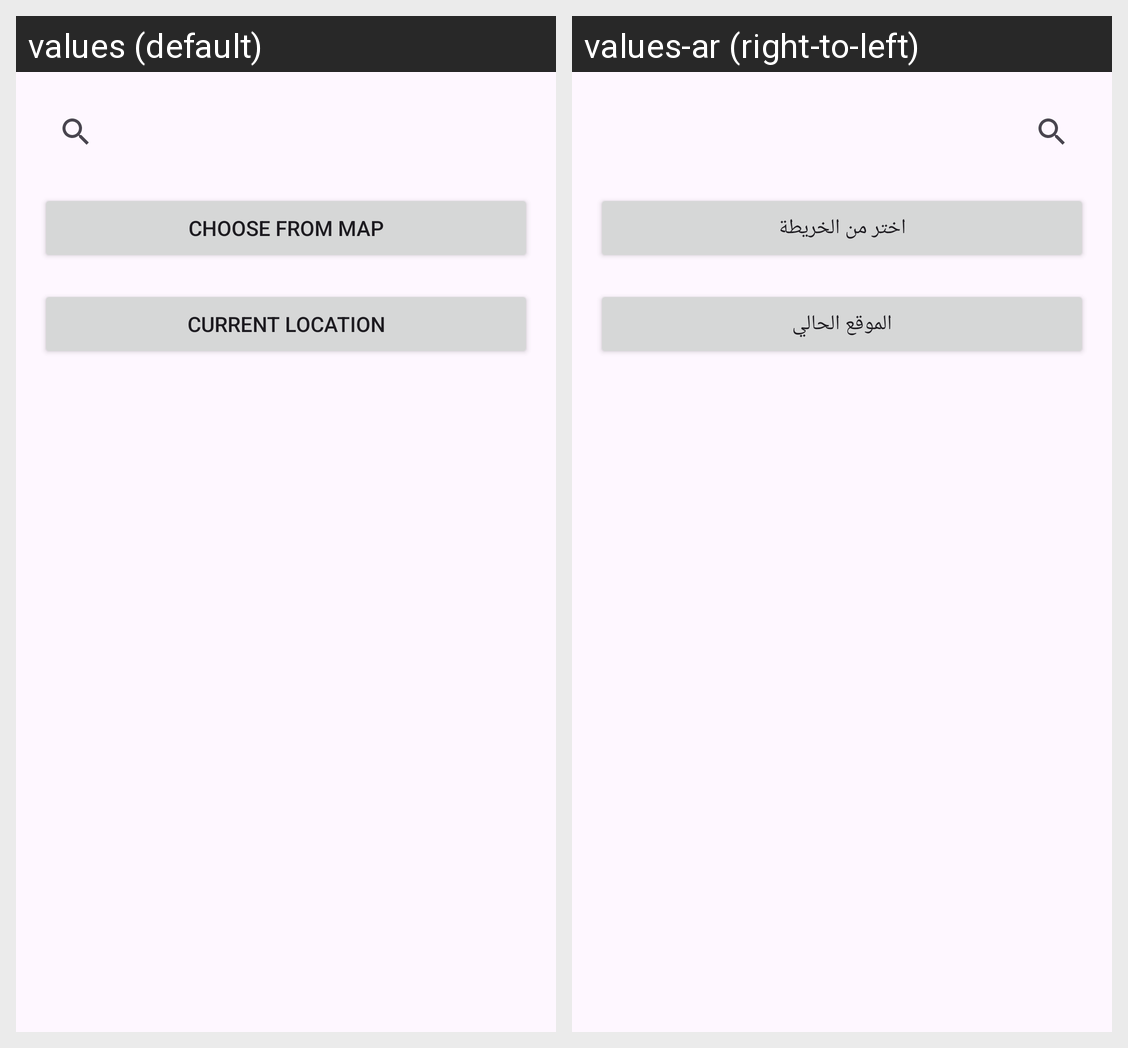

For this localized Android screen grid, give each drawn string resource with its value in every locale shown.
Android screen res/layout/fragment_add_city.xml rendered under 2 locales, left to right: values (default), values-ar (right-to-left). Device: Nexus 5 (rendered at 1080×1920; each locale shown at half size, 540×960, under a caption strip naming it); theme Theme.WEZZO.
Strings drawn on this screen, with the default value and each locale's value (text and hints the layout hard-codes, and strings that could not be matched under every locale, appear in the picture but are not listed):

choose_from_map
  values: Choose From Map
  values-ar: اختر من الخريطة

current_location
  values: Current Location
  values-ar: الموقع الحالي
